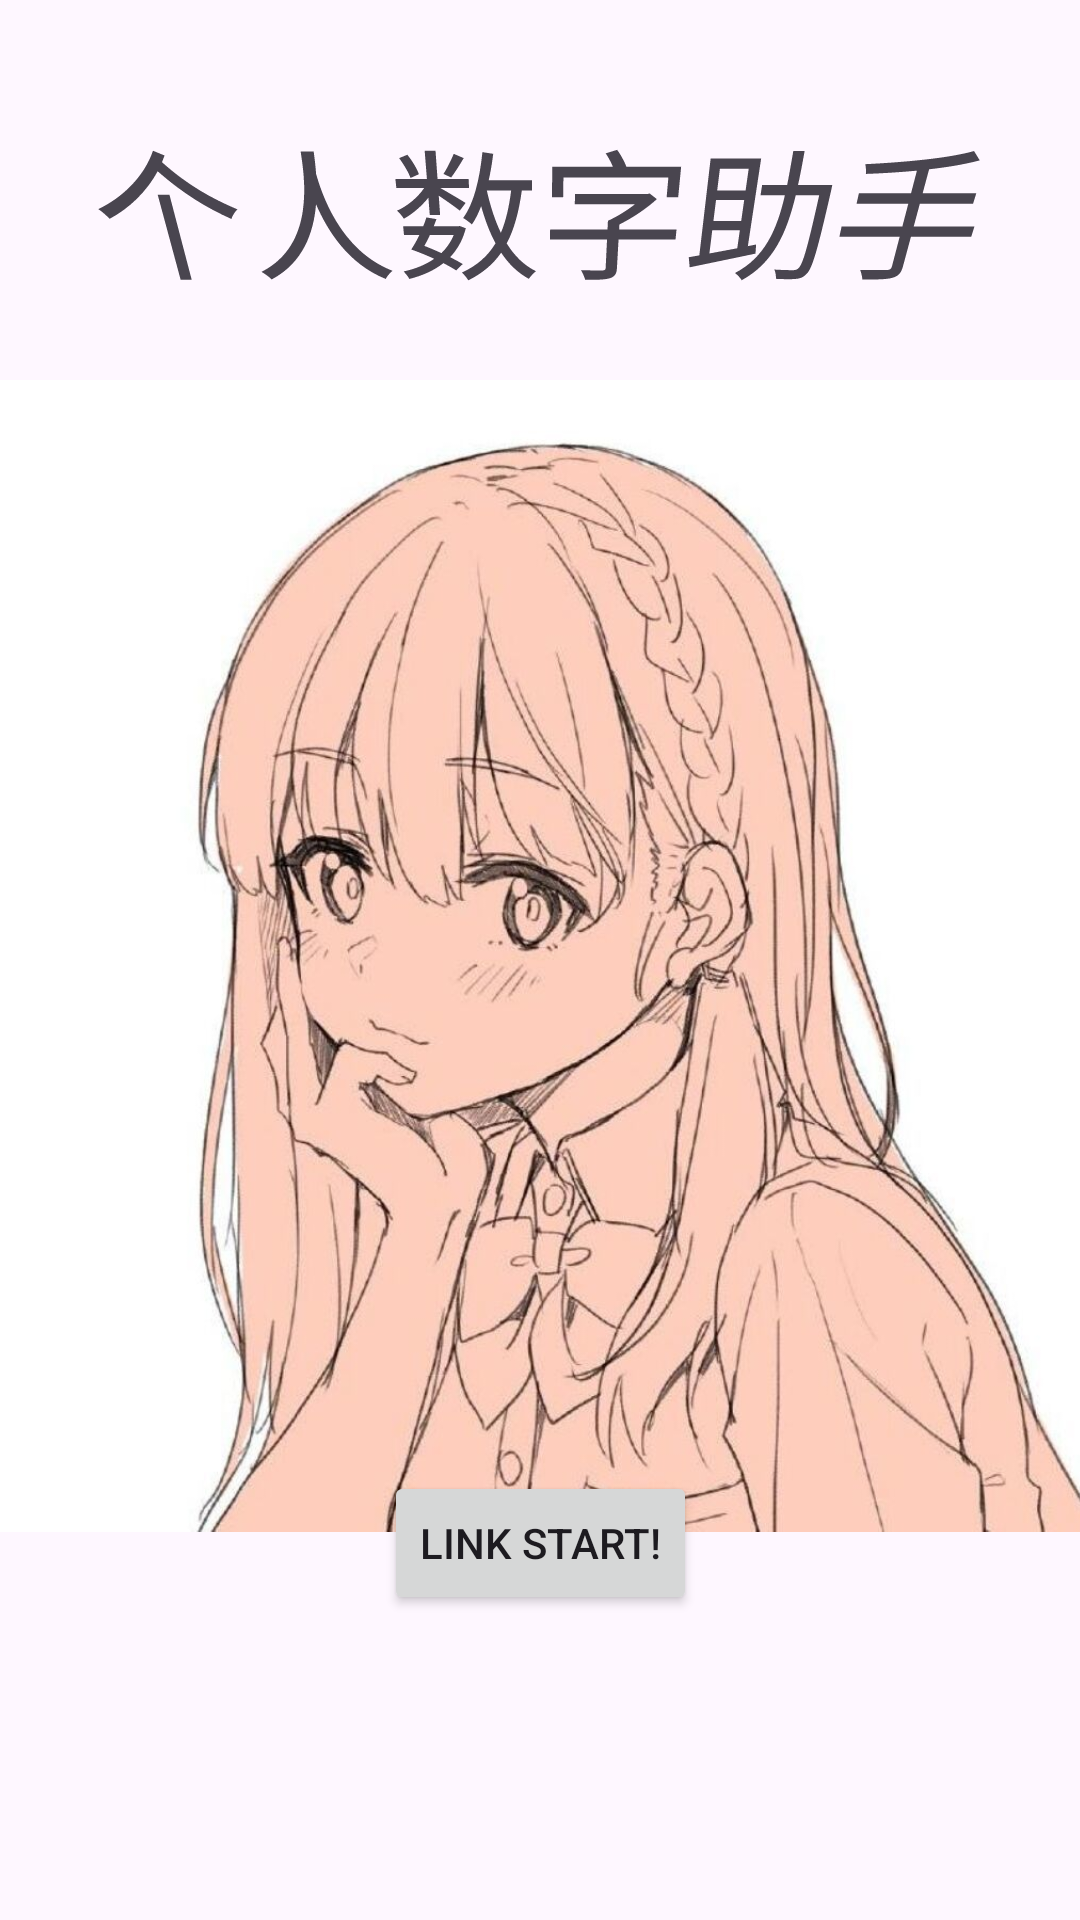

Reconstruct the res/layout file that produces this screen, plus the resources it refers to.
<!-- AndroidManifest.xml: application theme Theme.PDA -->
<!-- res/layout/activity_main.xml -->
<?xml version="1.0" encoding="utf-8"?>
<androidx.drawerlayout.widget.DrawerLayout xmlns:android="http://schemas.android.com/apk/res/android"
    xmlns:app="http://schemas.android.com/apk/res-auto"
    xmlns:tools="http://schemas.android.com/tools"
    android:layout_width="match_parent"
    android:layout_height="match_parent"
    android:id="@+id/drawerLayout"
    android:orientation="vertical"
    tools:openDrawer="start"
    >

    

    <androidx.constraintlayout.widget.ConstraintLayout
        android:id="@+id/main_constrainlayout"
        android:layout_width="match_parent"
        android:layout_height="match_parent"
        tools:context=".MainActivity">




        

        <ImageView
            android:id="@+id/botImage"
            android:layout_width="384dp"
            android:layout_height="629dp"
            android:contentDescription="@string/bgDescription"
            app:layout_constraintBottom_toBottomOf="parent"
            app:layout_constraintEnd_toEndOf="parent"
            app:layout_constraintStart_toStartOf="parent"
            app:layout_constraintTop_toTopOf="parent"
            app:layout_constraintVertical_bias="0.365"
            app:srcCompat="@drawable/bot"
            tools:visibility="gone" />


        
        <Button
            android:id="@+id/linkStart"
            android:layout_width="wrap_content"
            android:layout_height="wrap_content"
            android:text="@string/enterButtonText"
            app:layout_constraintBottom_toBottomOf="parent"
            app:layout_constraintEnd_toEndOf="parent"
            app:layout_constraintStart_toStartOf="parent"
            app:layout_constraintTop_toTopOf="parent"
            app:layout_constraintVertical_bias="0.828"
            tools:visibility="gone" />


        
        <TextView
            android:id="@+id/intro_title"
            android:layout_width="335dp"
            android:layout_height="102dp"
            android:rotation="0"
            android:rotationX="-23"
            android:rotationY="0"
            android:text="@string/title"
            android:textAlignment="center"
            android:textSize="48sp"
            app:layout_constraintBottom_toBottomOf="parent"
            app:layout_constraintEnd_toEndOf="parent"
            app:layout_constraintStart_toStartOf="parent"
            app:layout_constraintTop_toTopOf="parent"
            app:layout_constraintVertical_bias="0.064"
            tools:visibility="gone" />

        
        <LinearLayout
            android:id="@+id/navigation_bar_background"
            android:layout_width="match_parent"
            android:layout_height="45dp"
            android:background="@color/littleGreen"
            android:orientation="horizontal"
            android:visibility="gone"
            app:layout_constraintBottom_toBottomOf="parent"
            app:layout_constraintEnd_toEndOf="parent"
            app:layout_constraintHorizontal_bias="0.0"
            app:layout_constraintStart_toStartOf="parent"
            app:layout_constraintTop_toTopOf="parent"
            app:layout_constraintVertical_bias="0.0" />

        
        <ImageView
            android:id="@+id/button_more"
            android:layout_width="69dp"
            android:layout_height="48dp"
            android:contentDescription="@string/button_more"
            android:visibility="gone"
            app:layout_constraintBottom_toBottomOf="parent"
            app:layout_constraintEnd_toEndOf="parent"
            app:layout_constraintHorizontal_bias="0.0"
            app:layout_constraintStart_toStartOf="parent"
            app:layout_constraintTop_toTopOf="parent"
            app:layout_constraintVertical_bias="0.0"
            app:srcCompat="@drawable/more_black"
            tools:visibility="visible" />

        
        <TextView
            android:id="@+id/introInfo"
            android:layout_width="wrap_content"
            android:layout_height="wrap_content"
            android:text="@string/introInfo"
            android:textSize="20sp"
            android:visibility="gone"
            app:layout_constraintBottom_toBottomOf="parent"
            app:layout_constraintEnd_toEndOf="parent"
            app:layout_constraintHorizontal_bias="0.317"
            app:layout_constraintStart_toStartOf="parent"
            app:layout_constraintTop_toTopOf="parent"
            app:layout_constraintVertical_bias="0.009"
            tools:visibility="gone" />

        
        <LinearLayout
            android:id="@+id/talkLayout"
            android:layout_width="match_parent"
            android:layout_height="350dp"
            android:background="@color/littleGrey"
            android:orientation="vertical"
            android:visibility="gone"
            app:layout_constraintBottom_toBottomOf="parent"
            app:layout_constraintEnd_toEndOf="parent"
            app:layout_constraintStart_toStartOf="parent"
            app:layout_constraintTop_toTopOf="parent"
            app:layout_constraintVertical_bias="1"
            tools:visibility="gone">

            
            <androidx.recyclerview.widget.RecyclerView
                android:id="@+id/chatView_WithBot"
                android:layout_width="match_parent"
                android:layout_height="0dp"
                android:layout_weight="6"
                android:padding="8dp" />

            
            <LinearLayout
                android:layout_width="match_parent"
                android:layout_height="0dp"
                android:layout_weight="1"
                android:orientation="horizontal">

                
                <EditText
                    android:id="@+id/multilineEditText_WithBot"
                    android:layout_width="0dp"
                    android:layout_height="match_parent"
                    android:layout_weight="3"
                    android:autofillHints="@string/default_sendmessage"
                    android:ems="10"
                    android:gravity="start|top"
                    android:hint="@string/default_sendmessage"
                    android:inputType="textMultiLine"
                    tools:ignore="NestedWeights" />

                
                <Button
                    android:id="@+id/sendButton_WithBot"
                    android:layout_width="0dp"
                    android:layout_height="match_parent"
                    android:layout_weight="1"
                    android:text="@string/send" />


            </LinearLayout>

        </LinearLayout>


    </androidx.constraintlayout.widget.ConstraintLayout>


    
    <LinearLayout
        android:layout_width="200dp"
        android:layout_height="match_parent"
        android:layout_gravity="start"
        android:orientation="vertical"
        android:background="@color/littleGrey"
        >

        <androidx.recyclerview.widget.RecyclerView
            android:id="@+id/nav_recycler_view"
            android:layout_width="match_parent"
            android:layout_height="wrap_content"
            android:padding="12dp"/>





    </LinearLayout>


</androidx.drawerlayout.widget.DrawerLayout>
<!-- resources referenced by this layout -->
<resources>
  <color name="littleGreen">#aacca7</color>
  <color name="littleGrey">#f0f0ed</color>
  <!-- drawable bot: jpg bitmap (drawable, 108929 bytes) -->
  <!-- drawable more_black: png bitmap (drawable, 2345 bytes) -->
  <string name="bgDescription">backgroundImage</string>
  <string name="button_more">button_more</string>
  <string name="default_sendmessage">开始和bot聊天吧!</string>
  <string name="enterButtonText">Link Start!</string>
  <string name="introInfo">←更多功能点这里</string>
  <string name="send">发送</string>
  <string name="title">个人数字助手</string>
  <style name="Theme.PDA" parent="Base.Theme.PDA" />
  <style name="Base.Theme.PDA" parent="Theme.Material3.DayNight.NoActionBar">
          
          
      </style>
</resources>
